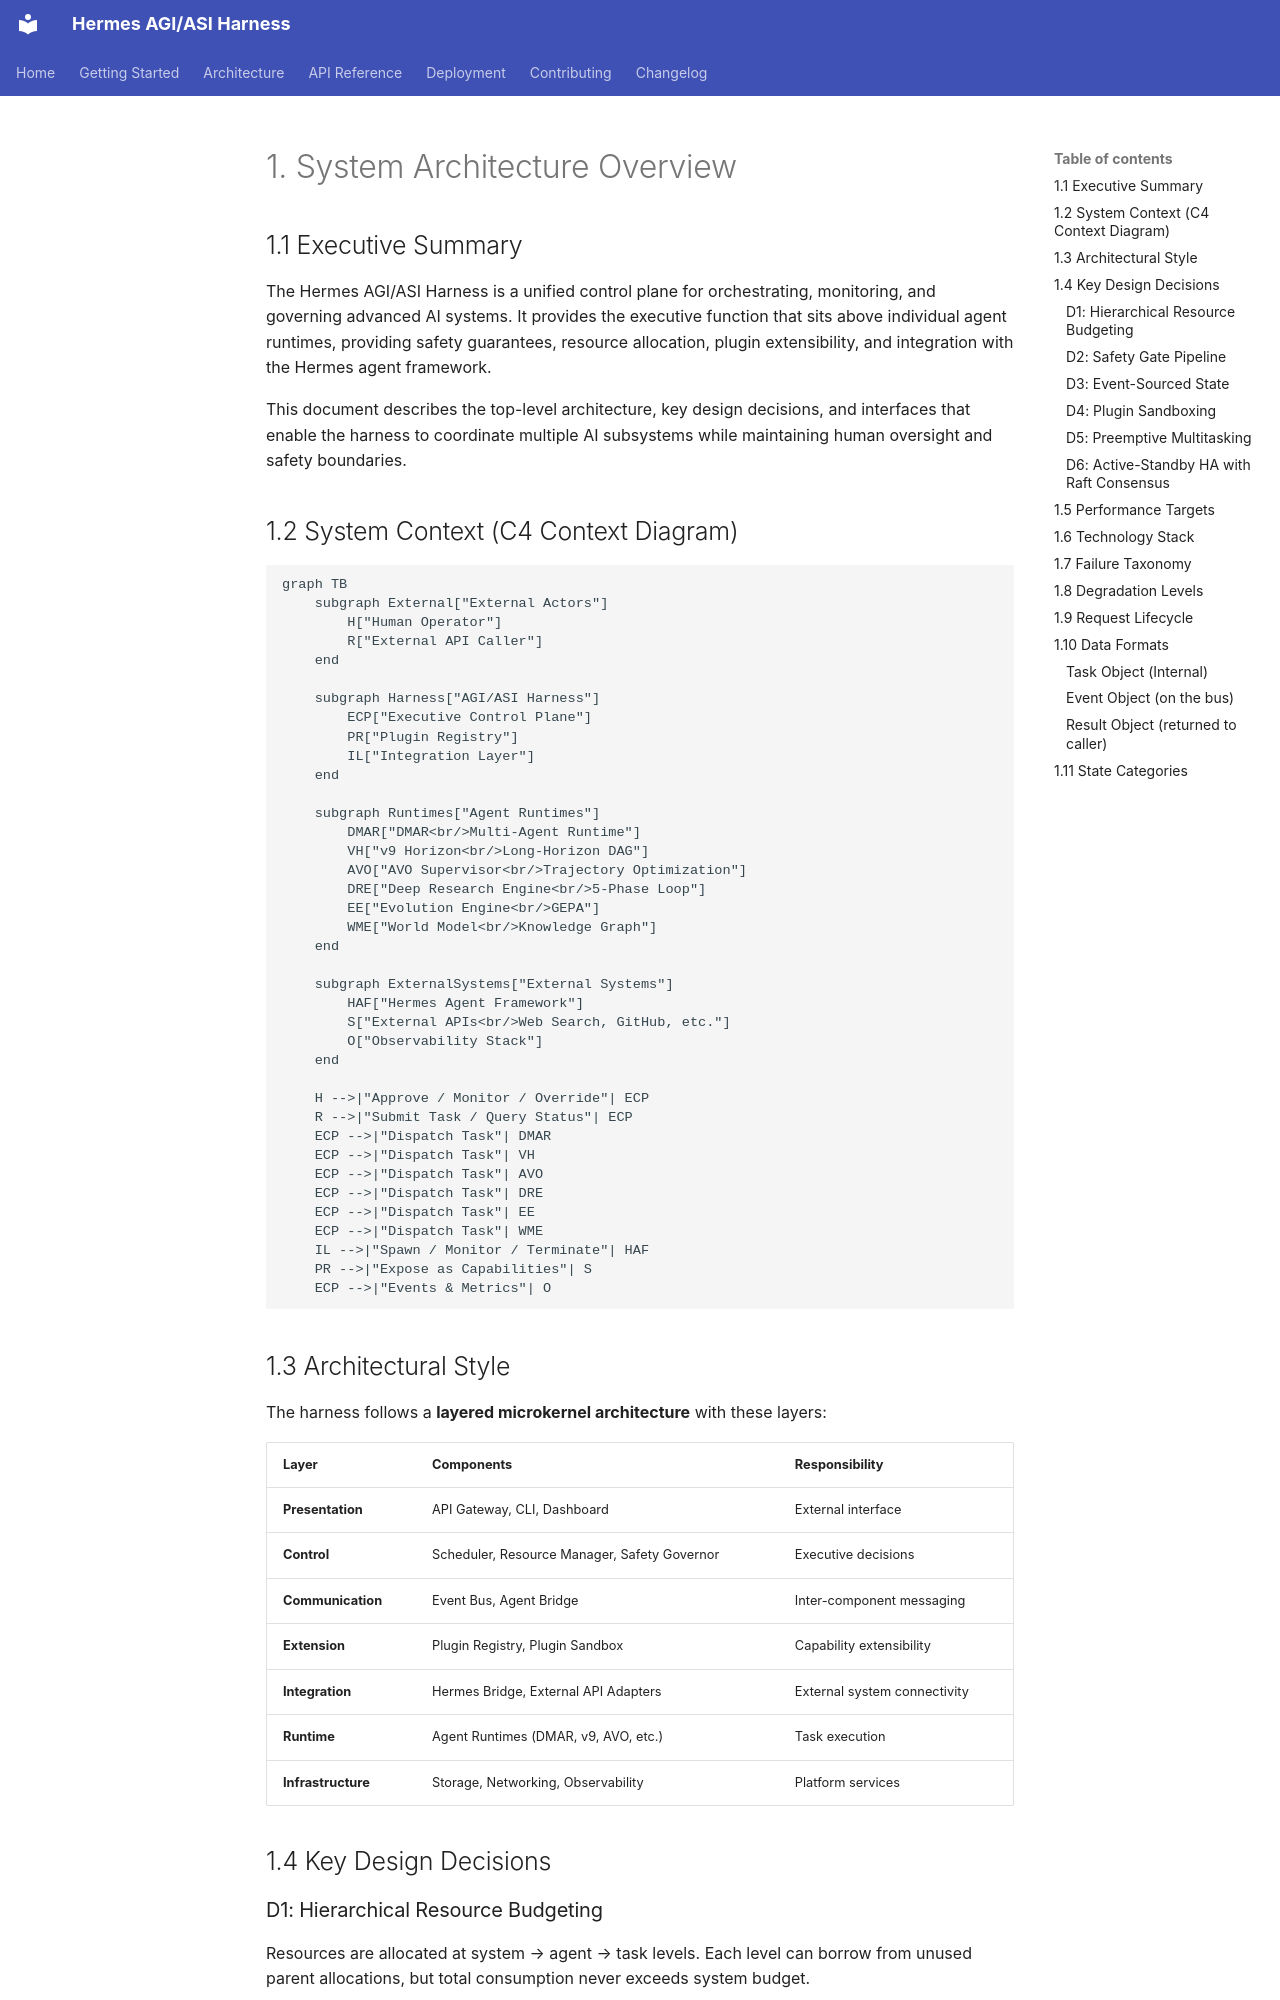

repository: itsPremkumar/hermes-agi-asi-harness · page: 01-system-architecture/index.html · generator: mkdocs

# 1. System Architecture Overview

## 1.1 Executive Summary

The Hermes AGI/ASI Harness is a unified control plane for orchestrating, monitoring, and governing advanced AI systems. It provides the executive function that sits above individual agent runtimes, providing safety guarantees, resource allocation, plugin extensibility, and integration with the Hermes agent framework.

This document describes the top-level architecture, key design decisions, and interfaces that enable the harness to coordinate multiple AI subsystems while maintaining human oversight and safety boundaries.

## 1.2 System Context (C4 Context Diagram)

```mermaid
graph TB
    subgraph External["External Actors"]
        H["Human Operator"]
        R["External API Caller"]
    end

    subgraph Harness["AGI/ASI Harness"]
        ECP["Executive Control Plane"]
        PR["Plugin Registry"]
        IL["Integration Layer"]
    end

    subgraph Runtimes["Agent Runtimes"]
        DMAR["DMAR<br/>Multi-Agent Runtime"]
        VH["v9 Horizon<br/>Long-Horizon DAG"]
        AVO["AVO Supervisor<br/>Trajectory Optimization"]
        DRE["Deep Research Engine<br/>5-Phase Loop"]
        EE["Evolution Engine<br/>GEPA"]
        WME["World Model<br/>Knowledge Graph"]
    end

    subgraph ExternalSystems["External Systems"]
        HAF["Hermes Agent Framework"]
        S["External APIs<br/>Web Search, GitHub, etc."]
        O["Observability Stack"]
    end

    H -->|"Approve / Monitor / Override"| ECP
    R -->|"Submit Task / Query Status"| ECP
    ECP -->|"Dispatch Task"| DMAR
    ECP -->|"Dispatch Task"| VH
    ECP -->|"Dispatch Task"| AVO
    ECP -->|"Dispatch Task"| DRE
    ECP -->|"Dispatch Task"| EE
    ECP -->|"Dispatch Task"| WME
    IL -->|"Spawn / Monitor / Terminate"| HAF
    PR -->|"Expose as Capabilities"| S
    ECP -->|"Events & Metrics"| O
```

## 1.3 Architectural Style

The harness follows a **layered microkernel architecture** with these layers:

| Layer | Components | Responsibility |
|-------|-----------|----------------|
| **Presentation** | API Gateway, CLI, Dashboard | External interface |
| **Control** | Scheduler, Resource Manager, Safety Governor | Executive decisions |
| **Communication** | Event Bus, Agent Bridge | Inter-component messaging |
| **Extension** | Plugin Registry, Plugin Sandbox | Capability extensibility |
| **Integration** | Hermes Bridge, External API Adapters | External system connectivity |
| **Runtime** | Agent Runtimes (DMAR, v9, AVO, etc.) | Task execution |
| **Infrastructure** | Storage, Networking, Observability | Platform services |

## 1.4 Key Design Decisions
